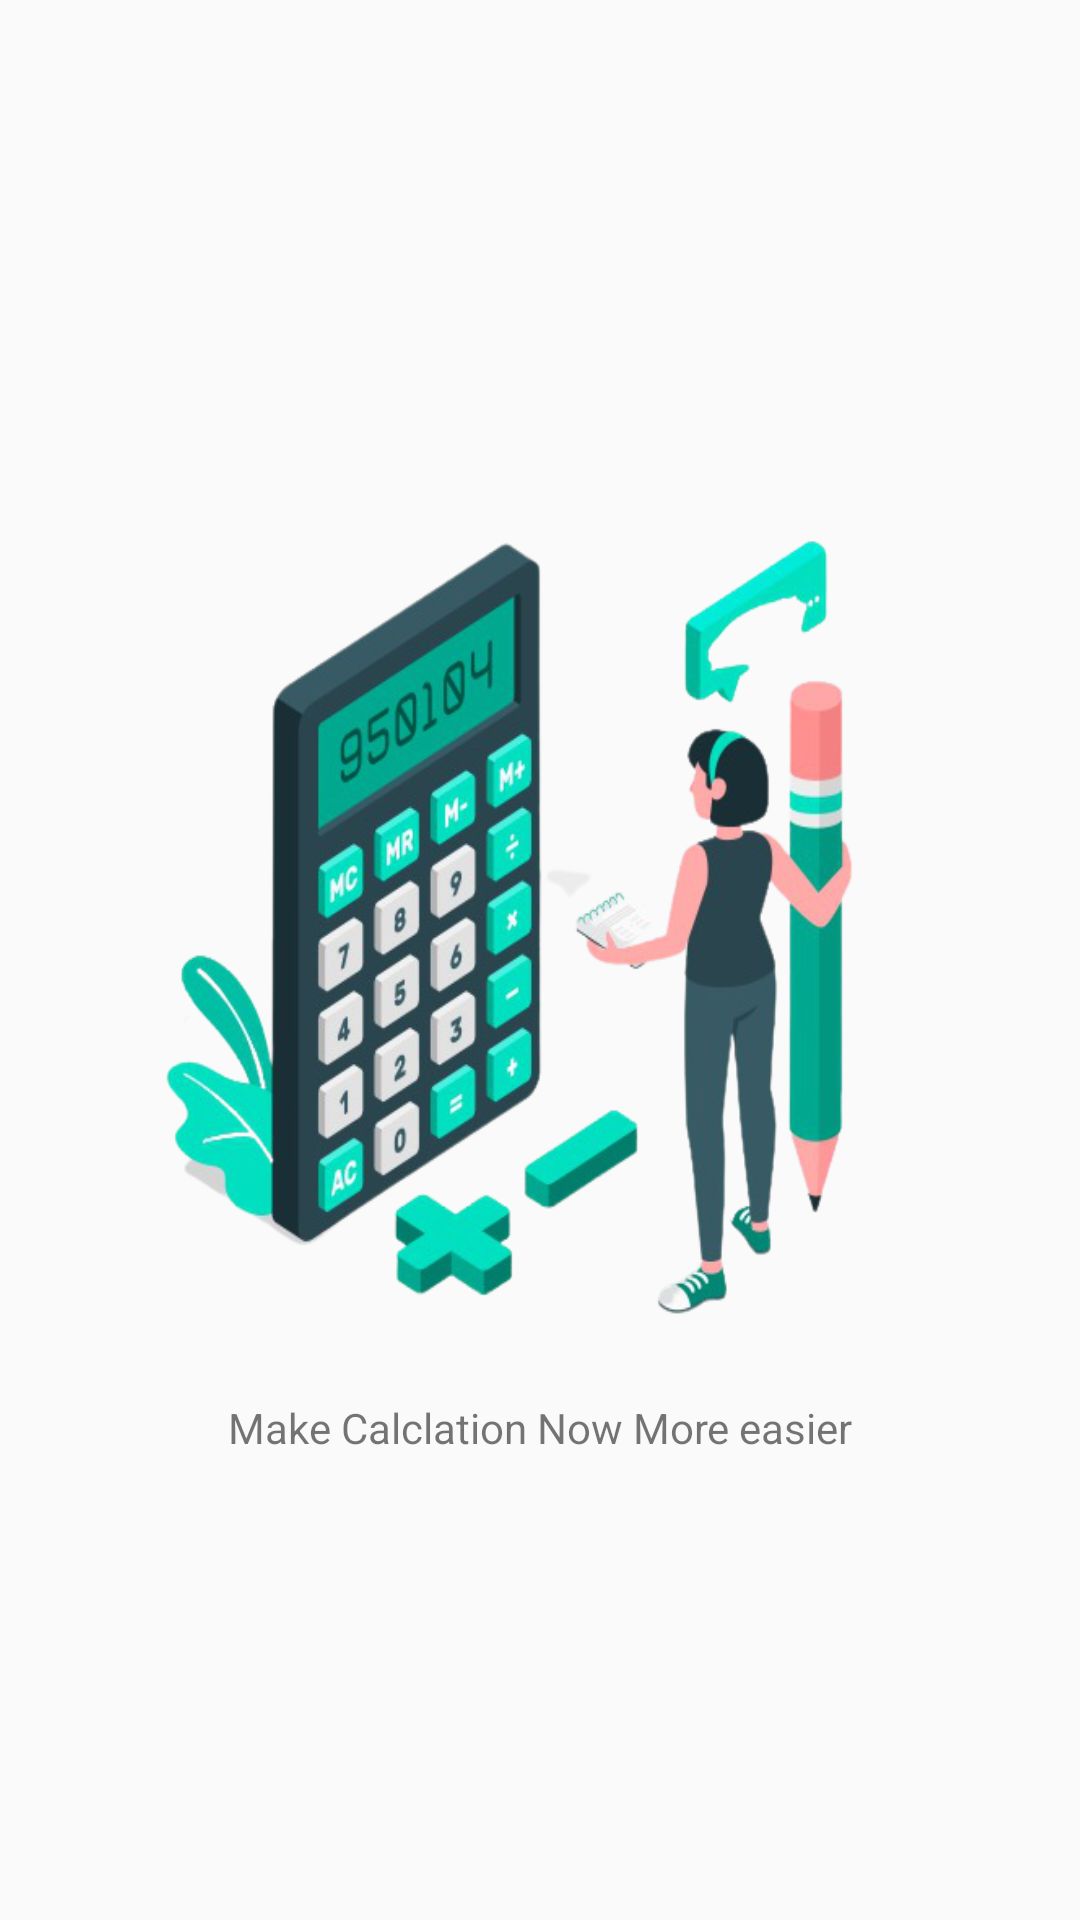

Write the Android layout XML for this screen, with the resource values it uses.
<!-- AndroidManifest.xml: application theme Theme.Calci -->
<!-- res/layout/activity_splash_screen.xml -->
<?xml version="1.0" encoding="utf-8"?>
<RelativeLayout xmlns:android="http://schemas.android.com/apk/res/android"
    xmlns:tools="http://schemas.android.com/tools"
    android:layout_width="match_parent"
    android:layout_height="match_parent"
    tools:context=".SplashScreen">

    <ImageView
        android:id="@+id/imageView"
        android:layout_width="271dp"
        android:layout_height="307dp"
        android:layout_centerInParent="true"
        android:layout_marginStart="25dp"
        android:layout_marginTop="25dp"
        android:layout_marginEnd="25dp"
        android:layout_marginBottom="25dp"
        android:background="@drawable/sprashscreenlogo_new" />
    <TextView
        android:layout_width="match_parent"
        android:layout_height="wrap_content"
        android:layout_alignTop="@+id/imageView"
        android:layout_marginTop="300dp"
        android:textAlignment="center"
        android:text="Make Calclation Now More easier"/>
</RelativeLayout>
<!-- resources referenced by this layout -->
<resources>
  <!-- drawable sprashscreenlogo_new: png bitmap (drawable, 202199 bytes) -->
  <style name="Theme.Calci" parent="Theme.AppCompat.DayNight.DarkActionBar">
          
          <item name="colorPrimary">@color/lightdarkgreen</item>
          <item name="colorPrimaryVariant">@color/lightdarkgreen</item>
          <item name="colorOnPrimary">@color/white</item>
          
          <item name="colorSecondary">@color/teal_200</item>
          <item name="colorSecondaryVariant">@color/teal_700</item>
          <item name="colorOnSecondary">@color/black</item>
          
          <item name="android:statusBarColor" tools:targetApi="l">?attr/colorPrimaryVariant</item>
          
      </style>
  <color name="lightdarkgreen">#128C7E</color>
  <color name="white">#FFFFFFFF</color>
  <color name="teal_200">#FF03DAC5</color>
  <color name="teal_700">#FF018786</color>
  <color name="black">#FF000000</color>
</resources>
